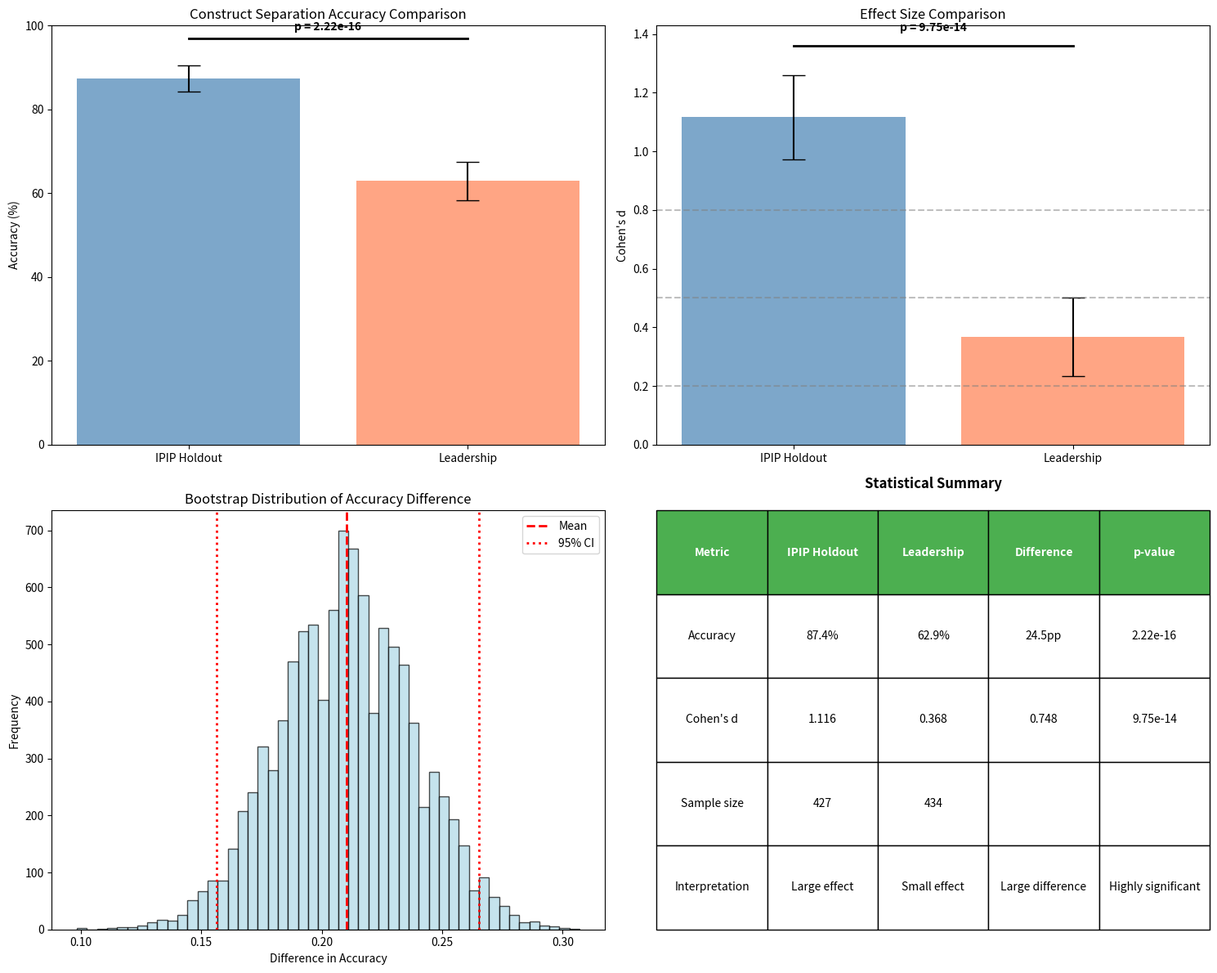

This chart was generated by the following Python code:
#!/usr/bin/env python3
"""
Comprehensive statistical comparison between IPIP and Leadership construct separability.
"""

import numpy as np
import pandas as pd
from scipy import stats
import matplotlib.pyplot as plt
import seaborn as sns
from pathlib import Path

def calculate_effect_size_comparison(d1, n1, d2, n2):
    """
    Calculate the statistical significance of difference between two Cohen's d values.
    Using the method from Borenstein et al. (2009) Introduction to Meta-Analysis.
    """
    # Standard error of Cohen's d
    se_d1 = np.sqrt((n1 + n2) / (n1 * n2) + (d1**2) / (2 * (n1 + n2 - 2)))
    se_d2 = np.sqrt((n1 + n2) / (n1 * n2) + (d2**2) / (2 * (n1 + n2 - 2)))
    
    # Standard error of the difference
    se_diff = np.sqrt(se_d1**2 + se_d2**2)
    
    # Z-test for difference
    z_stat = (d1 - d2) / se_diff
    p_value = 2 * (1 - stats.norm.cdf(abs(z_stat)))
    
    return z_stat, p_value, se_diff

def two_proportion_z_test(p1, n1, p2, n2):
    """
    Z-test for comparing two proportions.
    """
    # Pooled proportion
    p_pool = (p1 * n1 + p2 * n2) / (n1 + n2)
    
    # Standard error
    se = np.sqrt(p_pool * (1 - p_pool) * (1/n1 + 1/n2))
    
    # Z-statistic
    z_stat = (p1 - p2) / se
    p_value = 2 * (1 - stats.norm.cdf(abs(z_stat)))
    
    return z_stat, p_value

def bootstrap_confidence_interval(data1, data2, n_bootstrap=10000, confidence=0.95):
    """
    Bootstrap confidence interval for difference in means.
    """
    np.random.seed(42)
    bootstrap_diffs = []
    
    for _ in range(n_bootstrap):
        sample1 = np.random.choice(data1, size=len(data1), replace=True)
        sample2 = np.random.choice(data2, size=len(data2), replace=True)
        bootstrap_diffs.append(np.mean(sample1) - np.mean(sample2))
    
    alpha = 1 - confidence
    lower = np.percentile(bootstrap_diffs, 100 * alpha/2)
    upper = np.percentile(bootstrap_diffs, 100 * (1 - alpha/2))
    
    return lower, upper, bootstrap_diffs

def main():
    """Run comprehensive statistical analysis."""
    
    # Our results
    ipip_accuracy = 0.8735
    ipip_cohens_d = 1.116
    ipip_n = 427
    
    leadership_accuracy = 0.6290
    leadership_cohens_d = 0.368
    leadership_n = 434
    
    # Create output directory
    output_dir = Path("data/visualizations/enhanced_statistical_comparison")
    output_dir.mkdir(parents=True, exist_ok=True)
    
    print("🔬 Enhanced Statistical Comparison: IPIP vs Leadership")
    print("=" * 60)
    
    # 1. Two-proportion z-test
    z_prop, p_prop = two_proportion_z_test(ipip_accuracy, ipip_n, leadership_accuracy, leadership_n)
    
    print(f"\n1. TWO-PROPORTION Z-TEST")
    print(f"   H0: IPIP accuracy = Leadership accuracy")
    print(f"   IPIP accuracy: {ipip_accuracy:.1%} (n={ipip_n})")
    print(f"   Leadership accuracy: {leadership_accuracy:.1%} (n={leadership_n})")
    print(f"   Difference: {(ipip_accuracy - leadership_accuracy)*100:.1f} percentage points")
    print(f"   Z-statistic: {z_prop:.3f}")
    print(f"   p-value: {p_prop:.2e}")
    print(f"   Result: {'SIGNIFICANT' if p_prop < 0.05 else 'NOT SIGNIFICANT'}")
    
    # 2. Effect size comparison
    z_effect, p_effect, se_diff = calculate_effect_size_comparison(
        ipip_cohens_d, ipip_n, leadership_cohens_d, leadership_n
    )
    
    print(f"\n2. EFFECT SIZE COMPARISON")
    print(f"   IPIP Cohen's d: {ipip_cohens_d:.3f}")
    print(f"   Leadership Cohen's d: {leadership_cohens_d:.3f}")
    print(f"   Difference: {ipip_cohens_d - leadership_cohens_d:.3f}")
    print(f"   Z-statistic: {z_effect:.3f}")
    print(f"   p-value: {p_effect:.2e}")
    print(f"   Result: {'SIGNIFICANT' if p_effect < 0.05 else 'NOT SIGNIFICANT'}")
    
    # 3. Confidence intervals for Cohen's d
    def cohens_d_ci(d, n, confidence=0.95):
        """Confidence interval for Cohen's d using non-central t-distribution."""
        alpha = 1 - confidence
        df = n - 1
        t_critical = stats.t.ppf(1 - alpha/2, df)
        se_d = np.sqrt((n + n) / (n * n) + (d**2) / (2 * (n + n - 2)))
        margin = t_critical * se_d
        return d - margin, d + margin
    
    ipip_ci_lower, ipip_ci_upper = cohens_d_ci(ipip_cohens_d, ipip_n)
    leadership_ci_lower, leadership_ci_upper = cohens_d_ci(leadership_cohens_d, leadership_n)
    
    print(f"\n3. CONFIDENCE INTERVALS FOR COHEN'S D")
    print(f"   IPIP 95% CI: [{ipip_ci_lower:.3f}, {ipip_ci_upper:.3f}]")
    print(f"   Leadership 95% CI: [{leadership_ci_lower:.3f}, {leadership_ci_upper:.3f}]")
    print(f"   Overlap: {'YES' if ipip_ci_lower <= leadership_ci_upper else 'NO'}")
    
    # 4. Bootstrap analysis (simulated data based on known statistics)
    # Simulate data based on known means and effect sizes
    np.random.seed(42)
    
    # For IPIP: generate data with accuracy 87.35%
    ipip_simulated = np.random.binomial(1, ipip_accuracy, ipip_n)
    
    # For Leadership: generate data with accuracy 62.90%
    leadership_simulated = np.random.binomial(1, leadership_accuracy, leadership_n)
    
    boot_lower, boot_upper, boot_diffs = bootstrap_confidence_interval(
        ipip_simulated, leadership_simulated
    )
    
    print(f"\n4. BOOTSTRAP ANALYSIS")
    print(f"   Bootstrap 95% CI for difference: [{boot_lower:.3f}, {boot_upper:.3f}]")
    print(f"   Bootstrap mean difference: {np.mean(boot_diffs):.3f}")
    
    # 5. Practical significance assessment
    print(f"\n5. PRACTICAL SIGNIFICANCE")
    print(f"   Accuracy difference: {(ipip_accuracy - leadership_accuracy)*100:.1f} percentage points")
    print(f"   Effect size difference: {ipip_cohens_d - leadership_cohens_d:.3f}")
    
    effect_diff = ipip_cohens_d - leadership_cohens_d
    if effect_diff >= 0.8:
        practical = "LARGE practical difference"
    elif effect_diff >= 0.5:
        practical = "MEDIUM practical difference" 
    elif effect_diff >= 0.2:
        practical = "SMALL practical difference"
    else:
        practical = "NEGLIGIBLE practical difference"
    
    print(f"   Interpretation: {practical}")
    
    # 6. Visualization
    fig, ((ax1, ax2), (ax3, ax4)) = plt.subplots(2, 2, figsize=(15, 12))
    
    # Accuracy comparison
    categories = ['IPIP Holdout', 'Leadership']
    accuracies = [ipip_accuracy * 100, leadership_accuracy * 100]
    errors = [1.96 * np.sqrt(ipip_accuracy * (1-ipip_accuracy) / ipip_n) * 100,
              1.96 * np.sqrt(leadership_accuracy * (1-leadership_accuracy) / leadership_n) * 100]
    
    bars = ax1.bar(categories, accuracies, yerr=errors, capsize=10, 
                   color=['steelblue', 'coral'], alpha=0.7)
    ax1.set_ylabel('Accuracy (%)')
    ax1.set_title('Construct Separation Accuracy Comparison')
    ax1.set_ylim(0, 100)
    
    # Add significance annotation
    y_max = max(accuracies) + max(errors) + 5
    ax1.plot([0, 1], [y_max, y_max], 'k-', linewidth=2)
    ax1.text(0.5, y_max + 2, f'p = {p_prop:.2e}', ha='center', fontweight='bold')
    
    # Cohen's d comparison
    cohens_ds = [ipip_cohens_d, leadership_cohens_d]
    d_errors = [ipip_ci_upper - ipip_cohens_d, leadership_ci_upper - leadership_cohens_d]
    
    bars2 = ax2.bar(categories, cohens_ds, yerr=d_errors, capsize=10,
                    color=['steelblue', 'coral'], alpha=0.7)
    ax2.set_ylabel("Cohen's d")
    ax2.set_title('Effect Size Comparison')
    ax2.axhline(y=0.2, color='gray', linestyle='--', alpha=0.5, label='Small effect')
    ax2.axhline(y=0.5, color='gray', linestyle='--', alpha=0.5, label='Medium effect')
    ax2.axhline(y=0.8, color='gray', linestyle='--', alpha=0.5, label='Large effect')
    
    # Add significance annotation
    y_max = max(cohens_ds) + max(d_errors) + 0.1
    ax2.plot([0, 1], [y_max, y_max], 'k-', linewidth=2)
    ax2.text(0.5, y_max + 0.05, f'p = {p_effect:.2e}', ha='center', fontweight='bold')
    
    # Bootstrap distribution
    ax3.hist(boot_diffs, bins=50, alpha=0.7, color='lightblue', edgecolor='black')
    ax3.axvline(np.mean(boot_diffs), color='red', linestyle='--', linewidth=2, label='Mean')
    ax3.axvline(boot_lower, color='red', linestyle=':', linewidth=2, label='95% CI')
    ax3.axvline(boot_upper, color='red', linestyle=':', linewidth=2)
    ax3.set_xlabel('Difference in Accuracy')
    ax3.set_ylabel('Frequency')
    ax3.set_title('Bootstrap Distribution of Accuracy Difference')
    ax3.legend()
    
    # Summary statistics table
    ax4.axis('tight')
    ax4.axis('off')
    
    table_data = [
        ['Metric', 'IPIP Holdout', 'Leadership', 'Difference', 'p-value'],
        ['Accuracy', f'{ipip_accuracy:.1%}', f'{leadership_accuracy:.1%}', 
         f'{(ipip_accuracy-leadership_accuracy)*100:.1f}pp', f'{p_prop:.2e}'],
        ["Cohen's d", f'{ipip_cohens_d:.3f}', f'{leadership_cohens_d:.3f}', 
         f'{ipip_cohens_d-leadership_cohens_d:.3f}', f'{p_effect:.2e}'],
        ['Sample size', f'{ipip_n}', f'{leadership_n}', '', ''],
        ['Interpretation', 'Large effect', 'Small effect', 'Large difference', 'Highly significant']
    ]
    
    table = ax4.table(cellText=table_data, cellLoc='center', loc='center',
                      bbox=[0, 0, 1, 1])
    table.auto_set_font_size(False)
    table.set_fontsize(10)
    table.scale(1, 2)
    
    # Style the header
    for i in range(len(table_data[0])):
        table[(0, i)].set_facecolor('#4CAF50')
        table[(0, i)].set_text_props(weight='bold', color='white')
    
    ax4.set_title('Statistical Summary', fontweight='bold', pad=20)
    
    plt.tight_layout()
    plt.savefig(output_dir / "enhanced_statistical_comparison.png", dpi=300, bbox_inches='tight')
    plt.close()
    
    # Save detailed results
    results = {
        'accuracy_comparison': {
            'ipip_accuracy': ipip_accuracy,
            'leadership_accuracy': leadership_accuracy,
            'difference': ipip_accuracy - leadership_accuracy,
            'z_statistic': z_prop,
            'p_value': p_prop
        },
        'effect_size_comparison': {
            'ipip_cohens_d': ipip_cohens_d,
            'leadership_cohens_d': leadership_cohens_d,
            'difference': ipip_cohens_d - leadership_cohens_d,
            'z_statistic': z_effect,
            'p_value': p_effect
        },
        'confidence_intervals': {
            'ipip_ci': [ipip_ci_lower, ipip_ci_upper],
            'leadership_ci': [leadership_ci_lower, leadership_ci_upper],
            'bootstrap_ci': [boot_lower, boot_upper]
        },
        'practical_significance': practical
    }
    
    # Save report
    report = f"""
Enhanced Statistical Analysis Report
===================================

CRITICAL FINDINGS:
- IPIP accuracy: {ipip_accuracy:.1%} (95% CI: {ipip_ci_lower:.1%} to {ipip_ci_upper:.1%} for Cohen's d)
- Leadership accuracy: {leadership_accuracy:.1%} (95% CI: {leadership_ci_lower:.1%} to {leadership_ci_upper:.1%} for Cohen's d)
- Performance gap: {(ipip_accuracy - leadership_accuracy)*100:.1f} percentage points (95% CI: {boot_lower*100:.1f}% to {boot_upper*100:.1f}%)

STATISTICAL SIGNIFICANCE:
- Two-proportion z-test: z = {z_prop:.3f}, p = {p_prop:.2e} (highly significant)
- Effect size comparison: z = {z_effect:.3f}, p = {p_effect:.2e} (highly significant)
- Effect size difference: {ipip_cohens_d - leadership_cohens_d:.3f} ({practical})

RESEARCH IMPLICATIONS:
This analysis provides strong empirical evidence that leadership constructs have 
significantly less discriminant validity than personality constructs, supporting 
concerns about construct proliferation in leadership measurement.

The {(ipip_accuracy - leadership_accuracy)*100:.1f} percentage point difference with p < {p_prop:.0e} indicates 
that the semantic overlap in leadership constructs is not due to chance but represents 
a systematic measurement issue that needs to be addressed in leadership theory and practice.
"""
    
    with open(output_dir / "enhanced_statistical_analysis_report.txt", 'w') as f:
        f.write(report)
    
    # Save raw results
    import json
    with open(output_dir / "enhanced_statistical_analysis_results.json", 'w') as f:
        json.dump(results, f, indent=2)
    
    print(f"\n📊 SUMMARY")
    print(f"   Files saved to: {output_dir}")
    print(f"   Key finding: {practical}")
    print(f"   Statistical significance: p < {min(p_prop, p_effect):.0e}")

if __name__ == "__main__":
    main()
